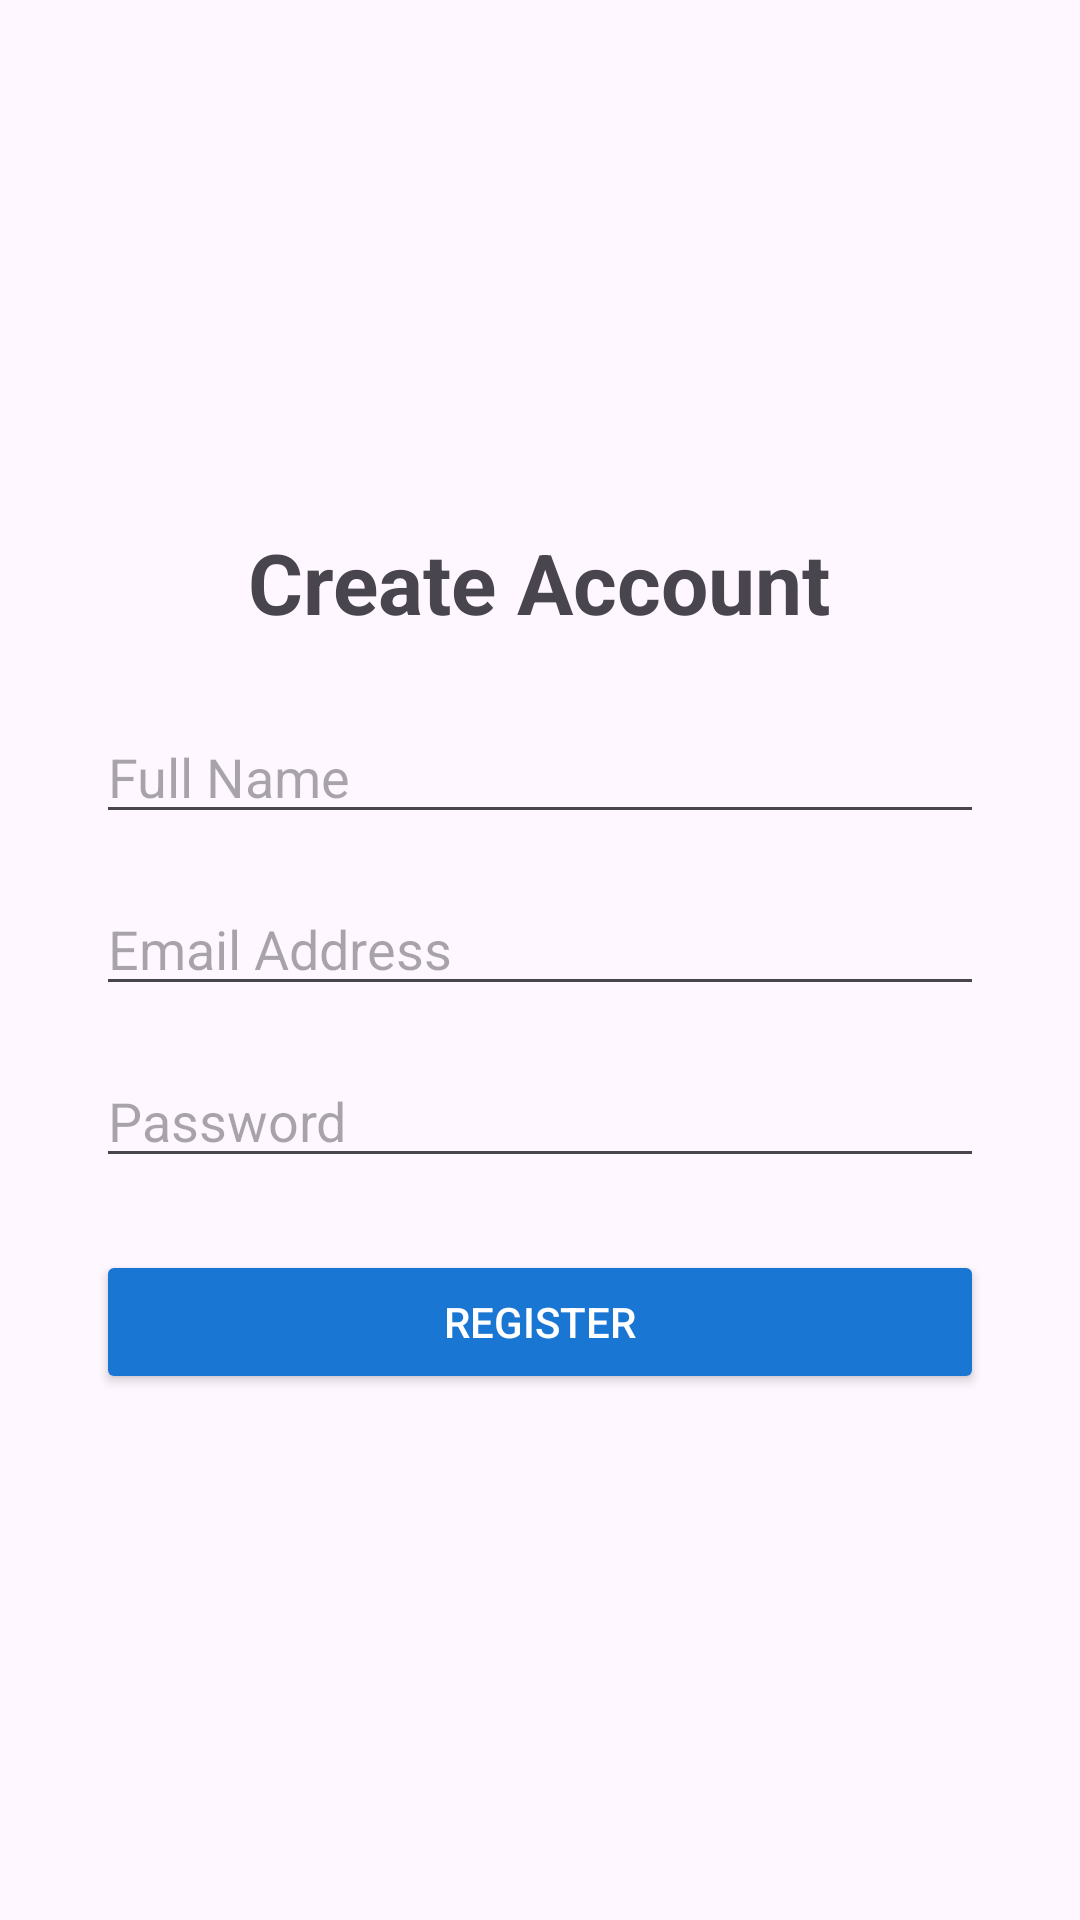

Layout XML and referenced resources for this Android screen:
<!-- AndroidManifest.xml: application theme Theme.UbuntuMentor -->
<!-- res/layout/activity_register.xml -->
<?xml version="1.0" encoding="utf-8"?>
<LinearLayout xmlns:android="http://schemas.android.com/apk/res/android"
    android:layout_width="match_parent"
    android:layout_height="match_parent"
    android:orientation="vertical"
    android:padding="32dp"
    android:gravity="center">

    <TextView
        android:layout_width="wrap_content"
        android:layout_height="wrap_content"
        android:text="Create Account"
        android:textSize="28sp"
        android:textStyle="bold"
        android:layout_marginBottom="24dp"/>

    <EditText
        android:id="@+id/etName"
        android:layout_width="match_parent"
        android:layout_height="wrap_content"
        android:hint="Full Name"
        android:layout_marginBottom="16dp"/>

    <EditText
        android:id="@+id/etEmail"
        android:layout_width="match_parent"
        android:layout_height="wrap_content"
        android:hint="Email Address"
        android:inputType="textEmailAddress"
        android:layout_marginBottom="16dp"/>

    <EditText
        android:id="@+id/etPassword"
        android:layout_width="match_parent"
        android:layout_height="wrap_content"
        android:hint="Password"
        android:inputType="textPassword"
        android:layout_marginBottom="24dp"/>

    <Button
        android:id="@+id/btnRegister"
        android:layout_width="match_parent"
        android:layout_height="wrap_content"
        android:text="Register"
        android:backgroundTint="#1976D2"
        android:textColor="@android:color/white"/>
</LinearLayout>
<!-- resources referenced by this layout -->
<resources>
  <style name="Theme.UbuntuMentor" parent="Base.Theme.UbuntuMentor" />
  <style name="Base.Theme.UbuntuMentor" parent="Theme.Material3.DayNight.NoActionBar">
          
          
      </style>
</resources>
